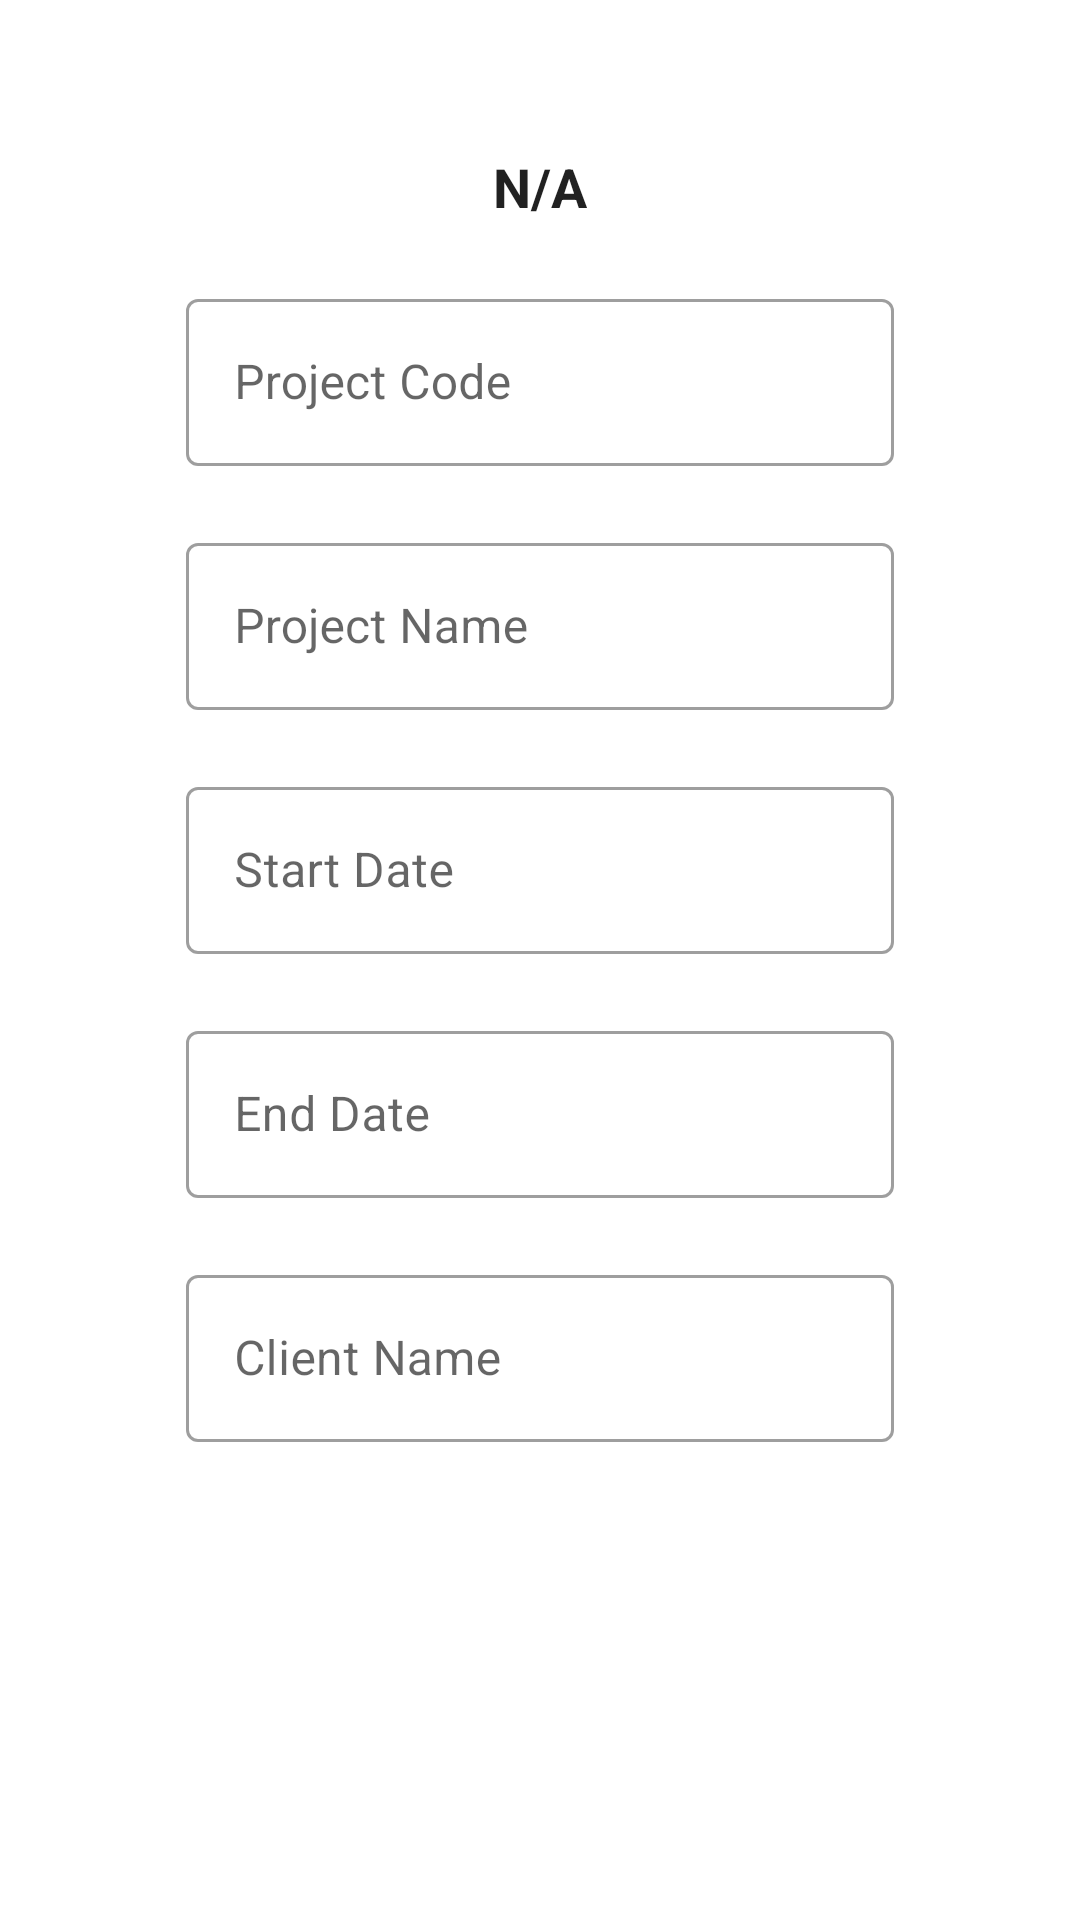

Write the Android layout XML for this screen, with the resource values it uses.
<!-- AndroidManifest.xml: application theme Theme.RetrofitAuthToken -->
<!-- res/layout/custom_project_dialog.xml -->
<?xml version="1.0" encoding="utf-8"?>
<LinearLayout xmlns:android="http://schemas.android.com/apk/res/android"
    android:layout_width="match_parent"
    android:layout_height="match_parent"
    xmlns:app="http://schemas.android.com/apk/res-auto"
    android:padding="30dp"
    android:orientation="vertical">
    <LinearLayout
        android:id="@+id/linear_provider"
        android:layout_width="match_parent"
        android:layout_height="wrap_content"
        android:layout_marginTop="10dp"
        android:orientation="vertical">

        <include
            android:id="@+id/included_layout"
            layout="@layout/app_bar" />

    <com.google.android.material.textfield.TextInputLayout
        android:id="@+id/view_project_code_layout"
        style="@style/Widget.MaterialComponents.TextInputLayout.OutlinedBox"
        android:layout_width="match_parent"
        android:layout_height="wrap_content"
        android:layout_marginStart="32dp"
        android:layout_marginTop="10dp"
        android:layout_marginEnd="32dp"

        app:errorEnabled="true">

        <com.google.android.material.textfield.TextInputEditText
            android:id="@+id/view_project_code"
            android:layout_width="match_parent"
            android:layout_height="wrap_content"
            android:hint="Project Code"
            android:textColorHint="@color/white" />

    </com.google.android.material.textfield.TextInputLayout>
    <com.google.android.material.textfield.TextInputLayout
        android:id="@+id/view_project_name_layout"
        style="@style/Widget.MaterialComponents.TextInputLayout.OutlinedBox"
        android:layout_width="match_parent"
        android:layout_height="wrap_content"
        android:layout_marginStart="32dp"
        android:layout_marginEnd="32dp"
        app:errorEnabled="true">

        <com.google.android.material.textfield.TextInputEditText
            android:id="@+id/view_project_name"
            android:layout_width="match_parent"
            android:layout_height="wrap_content"
            android:hint="Project Name"
            android:textColorHint="@color/white" />

    </com.google.android.material.textfield.TextInputLayout>
    <com.google.android.material.textfield.TextInputLayout
        android:id="@+id/view_project_start_date_layout"
        style="@style/Widget.MaterialComponents.TextInputLayout.OutlinedBox"
        android:layout_width="match_parent"
        android:layout_height="wrap_content"
        android:layout_marginStart="32dp"
        android:layout_marginEnd="32dp"
        app:errorEnabled="true">

        <com.google.android.material.textfield.TextInputEditText
            android:id="@+id/view_project_start_date"
            android:layout_width="match_parent"
            android:layout_height="wrap_content"
            android:hint="Start Date"
            android:textColorHint="@color/white" />

    </com.google.android.material.textfield.TextInputLayout>
    <com.google.android.material.textfield.TextInputLayout
        android:id="@+id/view_project_end_date_layout"
        style="@style/Widget.MaterialComponents.TextInputLayout.OutlinedBox"
        android:layout_width="match_parent"
        android:layout_height="wrap_content"
        android:layout_marginStart="32dp"
        android:layout_marginEnd="32dp"
        app:errorEnabled="true">

        <com.google.android.material.textfield.TextInputEditText
            android:id="@+id/view_project_end_date"
            android:layout_width="match_parent"
            android:layout_height="wrap_content"
            android:hint="End Date"
            android:textColorHint="@color/white" />

    </com.google.android.material.textfield.TextInputLayout>

    <com.google.android.material.textfield.TextInputLayout
        android:id="@+id/view_project_client_layout"
        style="@style/Widget.MaterialComponents.TextInputLayout.OutlinedBox"
        android:layout_width="match_parent"
        android:layout_height="wrap_content"
        android:layout_marginStart="32dp"
        android:layout_marginEnd="32dp"
        app:errorEnabled="true">

        <com.google.android.material.textfield.TextInputEditText
            android:id="@+id/view_project_client"
            android:layout_width="match_parent"
            android:layout_height="wrap_content"
            android:hint="Client Name"
            android:textColorHint="@color/white" />

    </com.google.android.material.textfield.TextInputLayout>
</LinearLayout>

</LinearLayout>
<!-- res/layout/app_bar.xml (included above) -->
<androidx.constraintlayout.widget.ConstraintLayout xmlns:android="http://schemas.android.com/apk/res/android"
    xmlns:app="http://schemas.android.com/apk/res-auto"
    android:layout_width="match_parent"
    android:layout_height="wrap_content">

    <TextView
        android:id="@+id/top_header_title"
        android:layout_width="wrap_content"
        android:layout_height="wrap_content"
        android:padding="10dp"
        android:text="N/A"
        android:textColor="?android:textColorPrimary"
        android:textSize="18dp"
        android:textStyle="bold"
        app:layout_constraintBottom_toBottomOf="parent"
        app:layout_constraintEnd_toEndOf="parent"
        app:layout_constraintStart_toStartOf="parent"
        app:layout_constraintTop_toTopOf="parent" />

    <ImageView
        android:id="@+id/items_arrow_back"
        android:layout_width="wrap_content"
        android:layout_height="wrap_content"
        android:padding="10dp"
        android:src="@drawable/ic_baseline_arrow_back_24"
        app:layout_constraintStart_toStartOf="parent"
        app:layout_constraintTop_toTopOf="parent" />
</androidx.constraintlayout.widget.ConstraintLayout>
<!-- resources referenced by this layout -->
<resources>
  <color name="white">#FFFFFFFF</color>
  <style name="Theme.RetrofitAuthToken" parent="Theme.MaterialComponents.DayNight.NoActionBar">
          
          <item name="colorPrimary">@color/lite_grey</item>
          <item name="colorPrimaryVariant">@color/white</item>
          <item name="colorOnPrimary">@color/white</item>
          <item name="android:windowLightStatusBar" tools:targetApi="m">true</item>
          
          <item name="colorSecondary">@color/teal_200</item>
  
          <item name="colorOnSecondary">@color/white</item>
          
          <item name="android:statusBarColor" tools:targetApi="l">?attr/colorPrimaryVariant</item>
          
      </style>
  <color name="lite_grey">#929395</color>
  <color name="teal_200">#FF03DAC5</color>
</resources>
